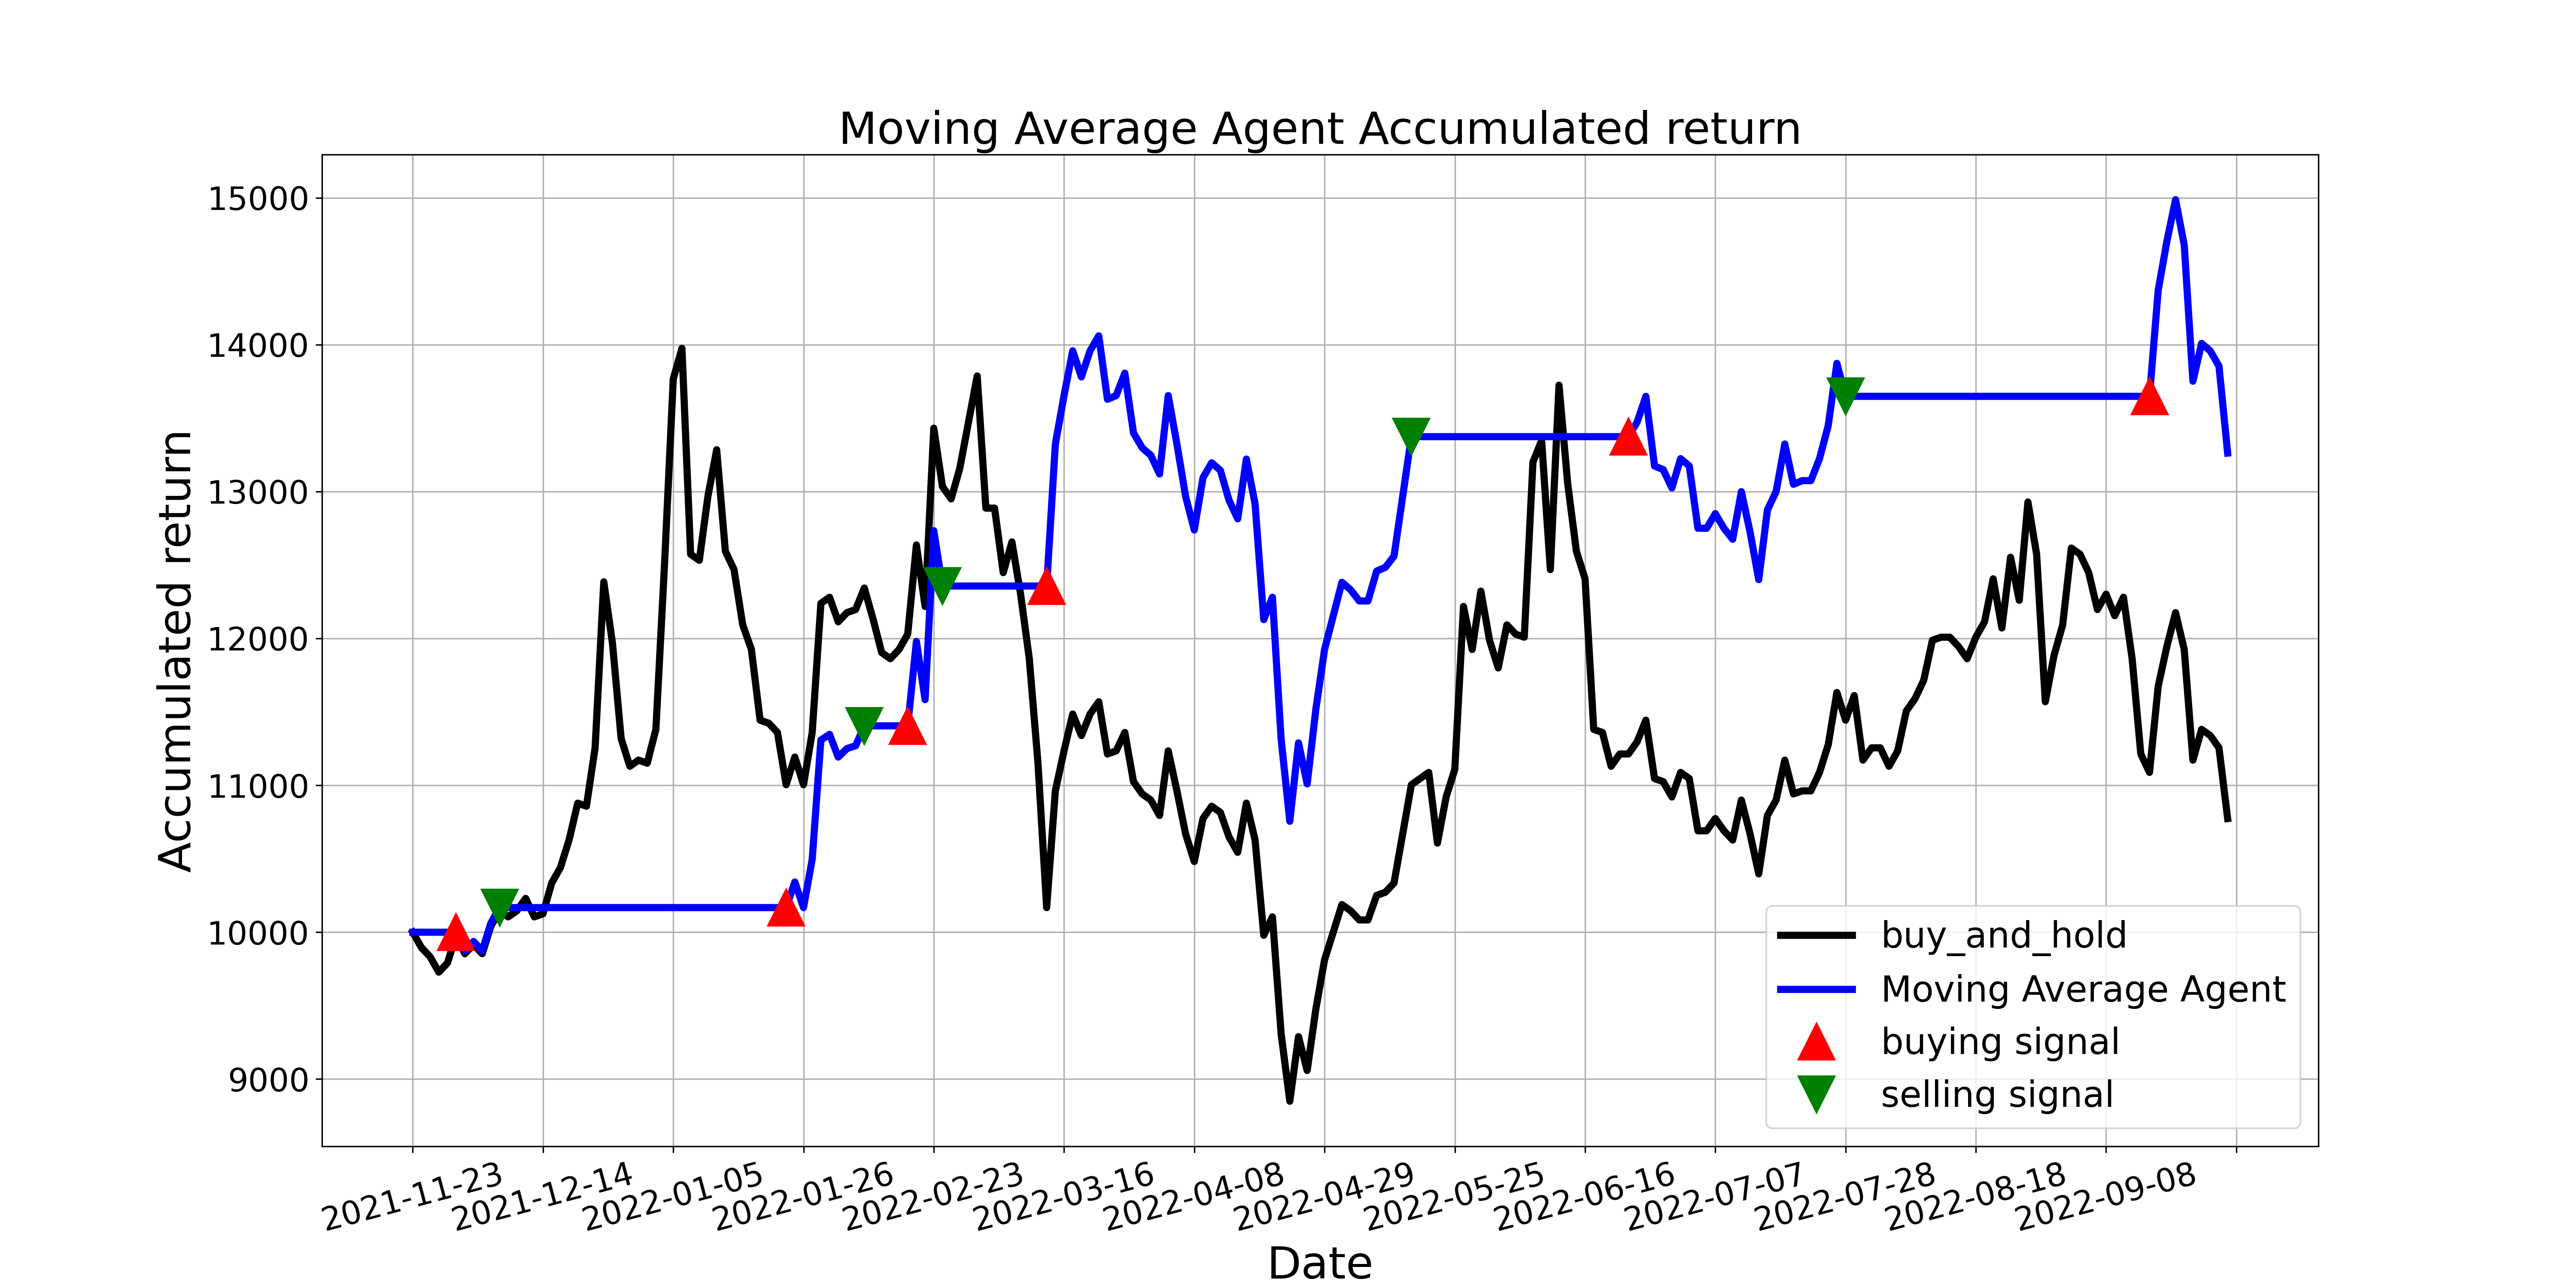

The file beside this chart, header and first rows:
, tradeDate, B&H, action, operation, return
0, 2021-11-23, 10000, , 0, 10000
1, 2021-11-24, 9895, 0.0, 0, 10000
2, 2021-11-25, 9833, 0.0, 0, 10000
3, 2021-11-26, 9728, 0.0, 0, 10000
4, 2021-11-29, 9791, 0.0, 0, 10000
5, 2021-11-30, 9979, 1.0, 1, 10000
6, 2021-12-01, 9854, 0.0, 0, 9874
7, 2021-12-02, 9916, 0.0, 0, 9937
8, 2021-12-03, 9854, 0.0, 0, 9874
9, 2021-12-06, 10042, 0.0, 0, 10063
10, 2021-12-07, 10146, 2.0, 2, 10168
11, 2021-12-08, 10105, 0.0, 0, 10168
12, 2021-12-09, 10146, 0.0, 0, 10168
13, 2021-12-10, 10230, 0.0, 0, 10168
14, 2021-12-13, 10105, 0.0, 0, 10168
15, 2021-12-14, 10126, 0.0, 0, 10168
16, 2021-12-15, 10335, 0.0, 0, 10168
17, 2021-12-16, 10439, 0.0, 0, 10168
18, 2021-12-17, 10628, 0.0, 0, 10168
19, 2021-12-20, 10879, 0.0, 0, 10168
20, 2021-12-21, 10858, 0.0, 0, 10168
21, 2021-12-22, 11255, 0.0, 0, 10168
22, 2021-12-23, 12385, 0.0, 0, 10168
23, 2021-12-24, 11966, 0.0, 0, 10168
24, 2021-12-27, 11318, 0.0, 0, 10168
25, 2021-12-28, 11130, 0.0, 0, 10168
26, 2021-12-29, 11172, 0.0, 0, 10168
27, 2021-12-30, 11151, 0.0, 0, 10168
28, 2021-12-31, 11381, 0.0, 0, 10168
29, 2022-01-04, 12510, 0.0, 0, 10168
30, 2022-01-05, 13766, 0.0, 0, 10168
31, 2022-01-06, 13975, 0.0, 0, 10168
32, 2022-01-07, 12573, 0.0, 0, 10168
33, 2022-01-10, 12531, 0.0, 0, 10168
34, 2022-01-11, 12971, 0.0, 0, 10168
35, 2022-01-12, 13284, 0.0, 0, 10168
36, 2022-01-13, 12594, 0.0, 0, 10168
37, 2022-01-14, 12469, 0.0, 0, 10168
38, 2022-01-17, 12092, 0.0, 0, 10168
39, 2022-01-18, 11925, 0.0, 0, 10168
40, 2022-01-19, 11443, 0.0, 0, 10168
41, 2022-01-20, 11423, 0.0, 0, 10168
42, 2022-01-21, 11360, 0.0, 0, 10168
43, 2022-01-24, 11004, 1.0, 1, 10168
44, 2022-01-25, 11192, 0.0, 0, 10342
45, 2022-01-26, 11004, 0.0, 0, 10168
46, 2022-01-27, 11360, 0.0, 0, 10496
47, 2022-01-28, 12238, 0.0, 0, 11308
48, 2022-02-07, 12280, 0.0, 0, 11347
49, 2022-02-08, 12113, 0.0, 0, 11192
50, 2022-02-09, 12176, 0.0, 0, 11250
51, 2022-02-10, 12197, 0.0, 0, 11269
52, 2022-02-11, 12343, 2.0, 2, 11405
53, 2022-02-14, 12134, 0.0, 0, 11405
54, 2022-02-15, 11904, 0.0, 0, 11405
55, 2022-02-16, 11862, 0.0, 0, 11405
56, 2022-02-17, 11925, 0.0, 0, 11405
57, 2022-02-18, 12029, 1.0, 1, 11405
58, 2022-02-21, 12636, 0.0, 0, 11980
59, 2022-02-22, 12218, 0.0, 0, 11583
... 150 more rows
